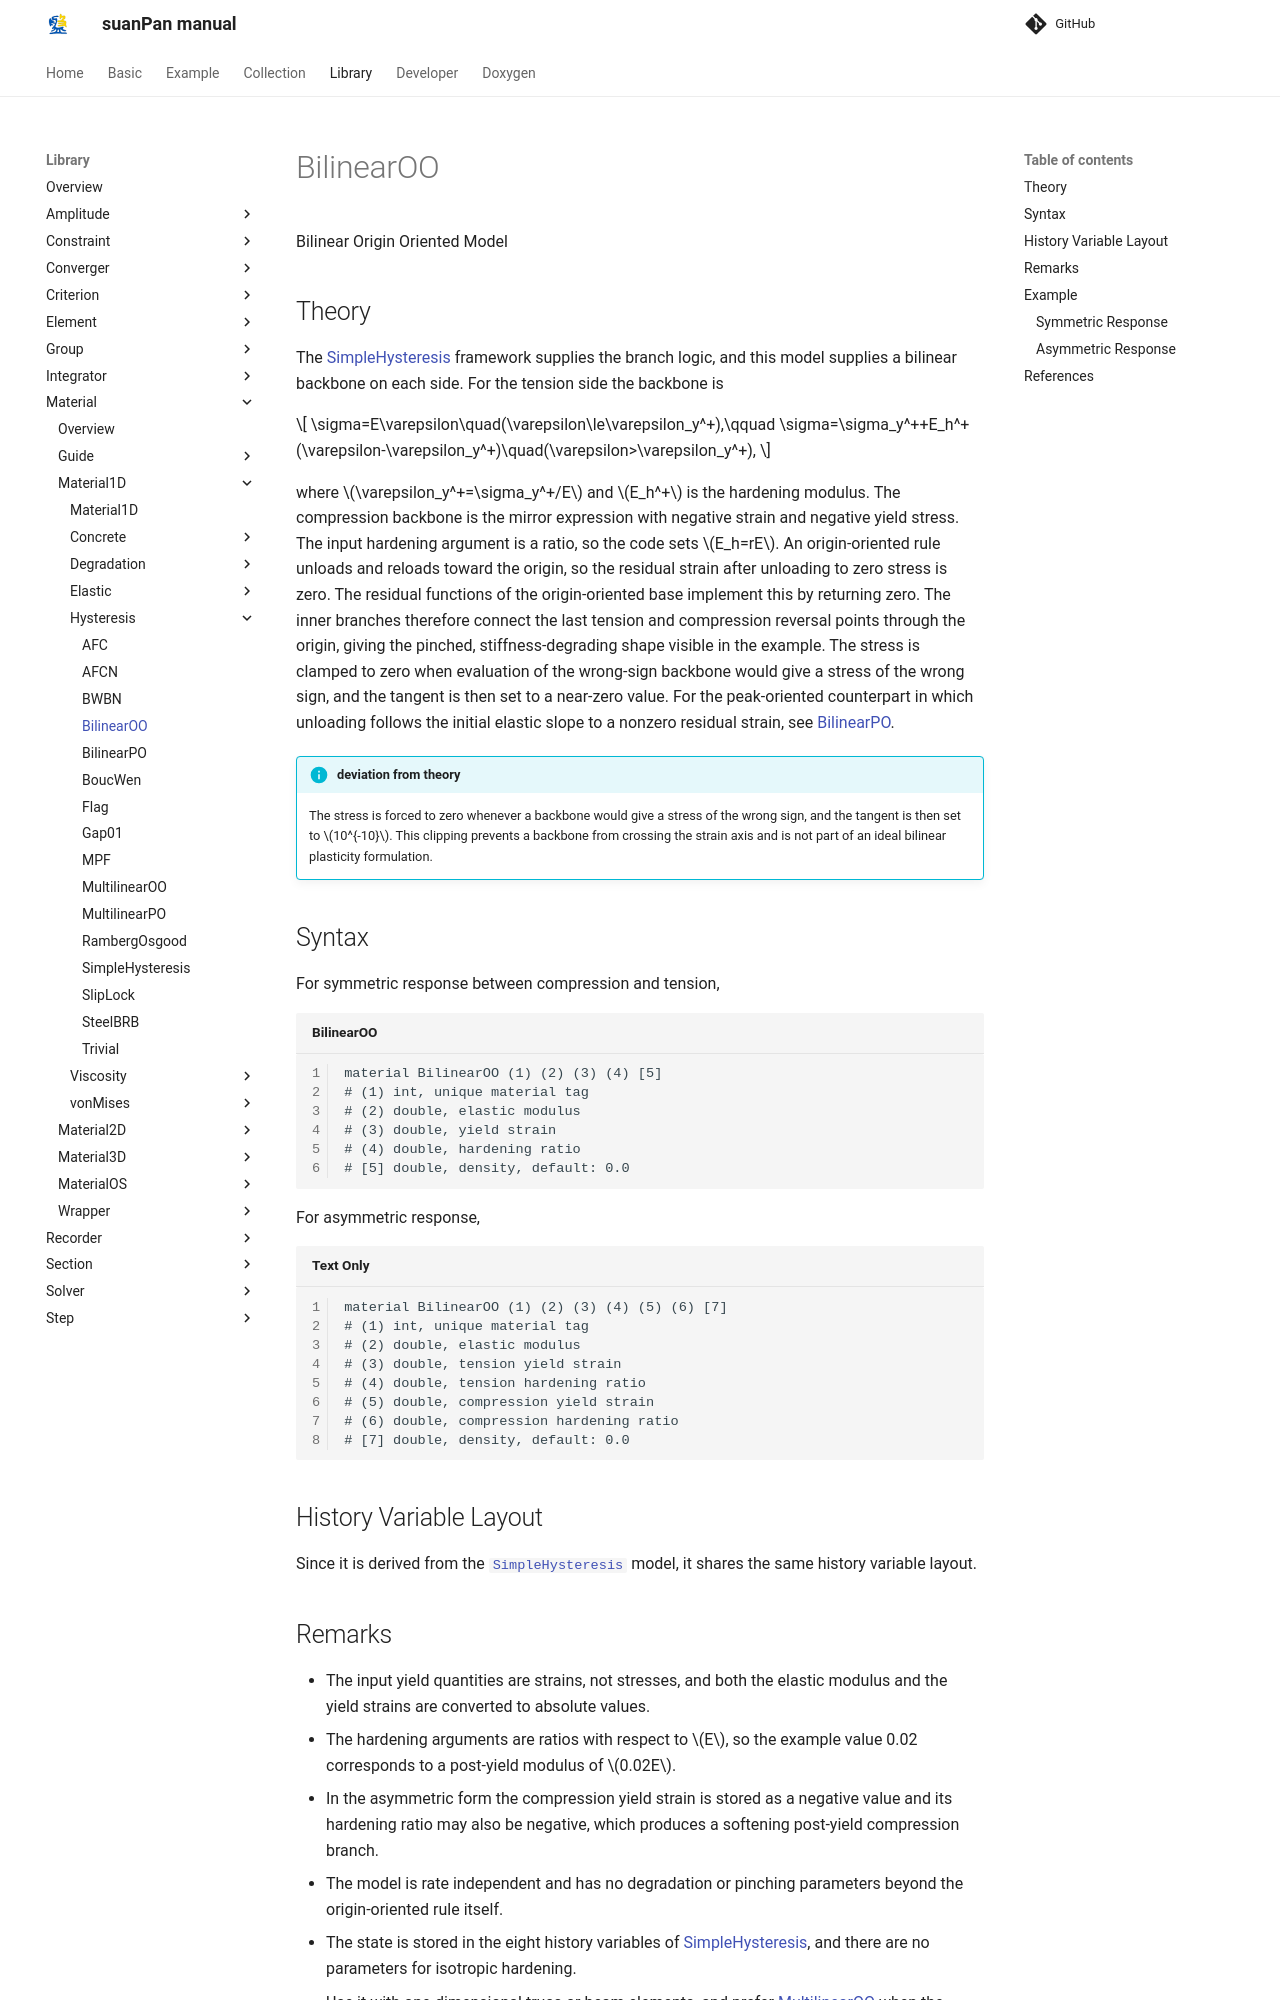

repository: TLCFEM/suanPan-manual · page: 4.4/Library/Material/Material1D/Hysteresis/BilinearOO/index.html · generator: mkdocs

# BilinearOO

Bilinear Origin Oriented Model

## Theory

The [SimpleHysteresis](SimpleHysteresis.md) framework supplies the branch logic, and this model supplies a bilinear backbone on each side.
For the tension side the backbone is

$$
\sigma=E\varepsilon\quad(\varepsilon\le\varepsilon_y^+),\qquad
\sigma=\sigma_y^++E_h^+(\varepsilon-\varepsilon_y^+)\quad(\varepsilon>\varepsilon_y^+),
$$

where $$\varepsilon_y^+=\sigma_y^+/E$$ and $$E_h^+$$ is the hardening modulus.
The compression backbone is the mirror expression with negative strain and negative yield stress.
The input hardening argument is a ratio, so the code sets $$E_h=rE$$.
An origin-oriented rule unloads and reloads toward the origin, so the residual strain after unloading to zero stress is zero.
The residual functions of the origin-oriented base implement this by returning zero.
The inner branches therefore connect the last tension and compression reversal points through the origin, giving the pinched, stiffness-degrading shape visible in the example.
The stress is clamped to zero when evaluation of the wrong-sign backbone would give a stress of the wrong sign, and the tangent is then set to a near-zero value.
For the peak-oriented counterpart in which unloading follows the initial elastic slope to a nonzero residual strain, see [BilinearPO](BilinearPO.md).

!!! info "deviation from theory"
    The stress is forced to zero whenever a backbone would give a stress of the wrong sign, and the tangent is then set to $$10^{-10}$$.
    This clipping prevents a backbone from crossing the strain axis and is not part of an ideal bilinear plasticity formulation.

## Syntax

For symmetric response between compression and tension,

```text title="BilinearOO"
material BilinearOO (1) (2) (3) (4) [5]
# (1) int, unique material tag
# (2) double, elastic modulus
# (3) double, yield strain
# (4) double, hardening ratio
# [5] double, density, default: 0.0
```

For asymmetric response,

```
material BilinearOO (1) (2) (3) (4) (5) (6) [7]
# (1) int, unique material tag
# (2) double, elastic modulus
# (3) double, tension yield strain
# (4) double, tension hardening ratio
# (5) double, compression yield strain
# (6) double, compression hardening ratio
# [7] double, density, default: 0.0
```

## History Variable Layout

Since it is derived from the [`SimpleHysteresis`](../Hysteresis/SimpleHysteresis.md) model, it shares the same history variable layout.
